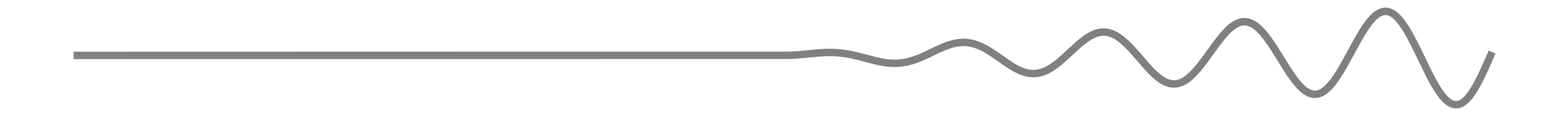
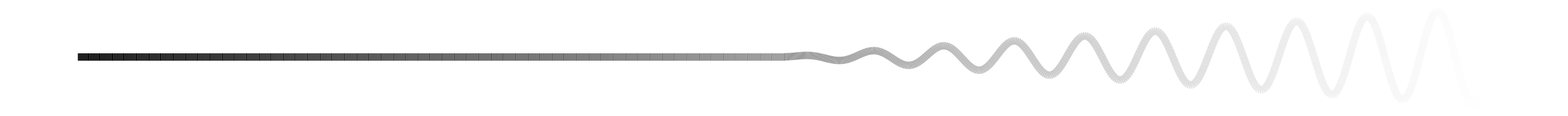

Generate these figures, in order, with matplotlib:
#%%
import numpy as np
import matplotlib.pyplot as plt

# Parameters
x = np.linspace(0, 10, 1000)  # x-axis values
frequency = 1  # Frequency of the sine wave
max_amplitude = 0.1  # Maximum amplitude of the sine wave
transition_length = 500  # Number of points over which to transition to sine wave

# Generate a straight line
y = np.zeros_like(x)

# Gradually transition from straight line to sine wave
for i in range(transition_length, len(x)):
    amplitude = max_amplitude * (i - transition_length) / (len(x) - transition_length)
    y[i] = amplitude * np.sin(2 * np.pi * frequency * x[i])

# Plotting
fig, ax = plt.subplots(figsize=(30, 2))
ax.plot(x, y, color='gray', linewidth=8.0)  # Change color here

# Remove axes for a cleaner look
ax.axis('off')
plt.show()
# Save with transparent background
fig.savefig('sine_transition.png', transparent=True, dpi=300)
plt.close(fig)



#%%

import numpy as np
import matplotlib.pyplot as plt
from matplotlib.collections import LineCollection

# Parameters
x = np.linspace(0, 10, 1000)  # x-axis values
frequency = 2  # Frequency of the sine wave
max_amplitude = 1  # Maximum amplitude of the sine wave
transition_length = 500  # Number of points over which to transition to sine wave

# Generate a straight line
y = np.zeros_like(x)

# Gradually transition from straight line to sine wave
for i in range(transition_length, len(x)):
    amplitude = max_amplitude * (i - transition_length) / (len(x) - transition_length)
    y[i] = amplitude * np.sin(2 * np.pi * frequency * x[i])

# Create fading effect
segments = np.array([[[x[i], y[i]], [x[i+1], y[i+1]]] for i in range(len(x)-1)])
alphas = np.linspace(1, 0, len(segments))  # Alpha values from opaque to transparent

# Create a line collection with fading
lc = LineCollection(segments, cmap='Grays', linewidth=8)
lc.set_array(alphas)  # Set alpha values

# Plotting
fig, ax = plt.subplots(figsize=(30, 2))
ax.add_collection(lc)
ax.autoscale()
ax.axis('off')

plt.show()
# Save with transparent background
fig.savefig('sine_transition_fade.png', transparent=True, dpi=300)
plt.close(fig)
